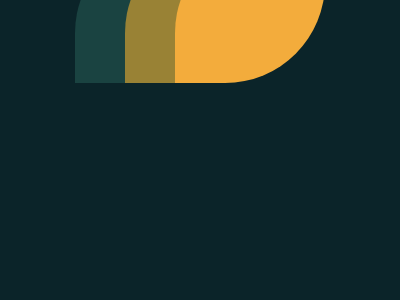

Give the HTML and CSS whose rendering is this image.

<!-- file: index.html -->
<!DOCTYPE html>
<html lang="en">
<head>
    <meta charset="UTF-8">
    <meta name="viewport" content="width=device-width, initial-scale=1.0">
    <title>7</title>
    <link rel="stylesheet" href="style.css">
</head>
<body>
    <div id="left"></div>
<div></div>
<div id="right"></div>
</html>

/* file: style.css */
 body {
    background: #0B2429;
    display: flex;
    justify-content: center;
    align-items: center;
  }
  div {
    width: 150px;
    height: 150px;
    background: #998235;
    border-radius: 100px 0px;
    position: absolute;
  }
  #left {
    background: #1A4341;
    left: 75px;
  }
  #right {
    background: #F3AC3C;
    right: 75px;
  }